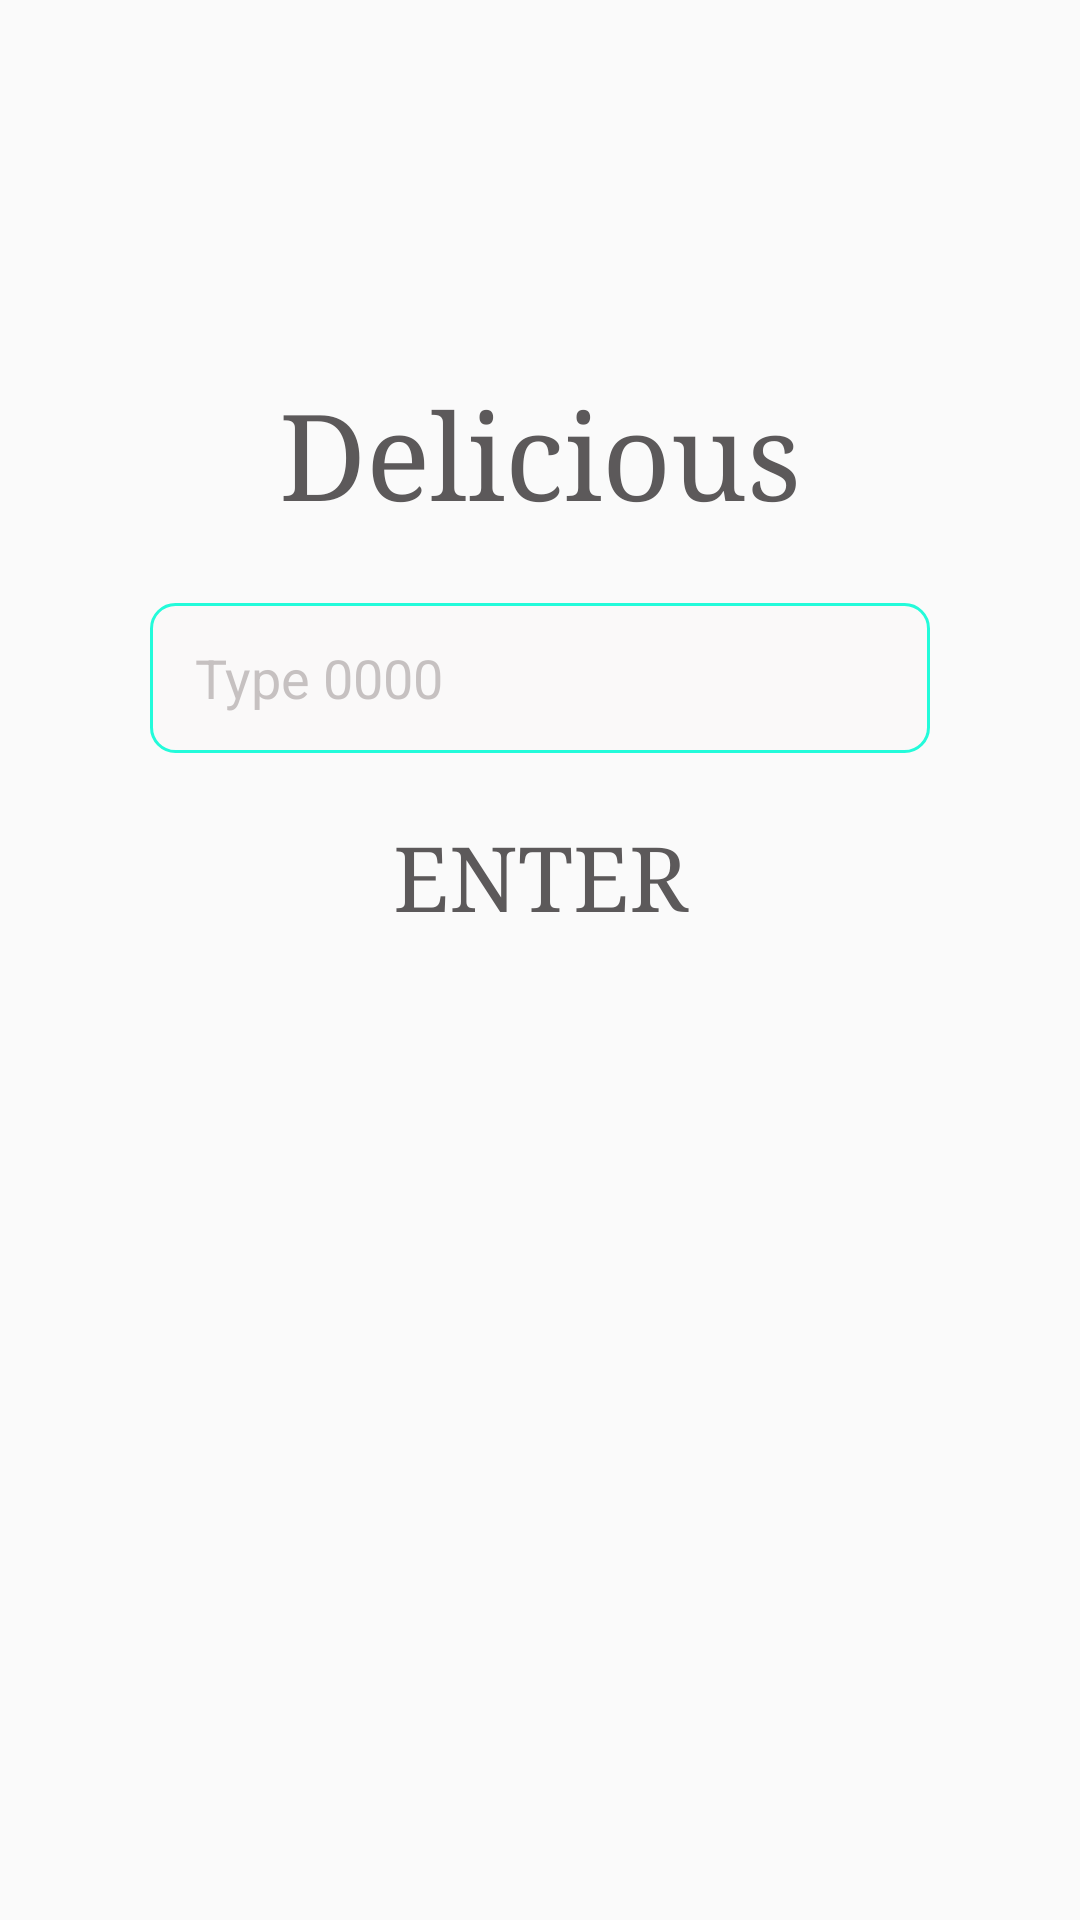

Here is an Android app screen rendered from its layout file. Give the layout XML and the strings, colors and styles it references.
<!-- AndroidManifest.xml: application theme Theme.AppCompat.Light.NoActionBar -->
<!-- res/layout/fragment_sign_in.xml -->
<?xml version="1.0" encoding="utf-8"?>
<layout xmlns:android="http://schemas.android.com/apk/res/android"
    xmlns:app="http://schemas.android.com/apk/res-auto"
    xmlns:tools="http://schemas.android.com/tools">

    <data>

    </data>

    <androidx.constraintlayout.widget.ConstraintLayout
        android:layout_width="match_parent"
        android:layout_height="match_parent"
        android:background="@drawable/image1"
        tools:context=".MainActivity">

        <Button
            android:id="@+id/button_enter"
            android:layout_width="0dp"
            android:layout_height="50dp"
            android:layout_marginStart="50dp"
            android:layout_marginTop="16dp"
            android:layout_marginEnd="50dp"
            android:background="#0023FBDA"
            android:fontFamily="serif"
            android:text="Enter"
            android:textColor="#5C595A"
            android:textColorHint="#FFFFFF"
            android:textSize="30sp"
            android:textStyle="normal"
            app:layout_constraintEnd_toEndOf="parent"
            app:layout_constraintHorizontal_bias="0.0"
            app:layout_constraintStart_toStartOf="parent"
            app:layout_constraintTop_toBottomOf="@+id/restaurantID_editText" />

        <EditText
            android:id="@+id/restaurantID_editText"
            android:layout_width="0dp"
            android:layout_height="50dp"
            android:layout_marginStart="50dp"
            android:layout_marginTop="24dp"
            android:layout_marginEnd="50dp"
            android:background="@drawable/edittext_design"
            android:ems="10"
            android:hint="Type 0000"
            android:inputType="number"
            android:paddingStart="15dp"
            android:textColorHint="#5E6C6363"
            app:layout_constraintEnd_toEndOf="parent"
            app:layout_constraintHorizontal_bias="1.0"
            app:layout_constraintStart_toStartOf="parent"
            app:layout_constraintTop_toBottomOf="@+id/textView" />

        <TextView
            android:id="@+id/textView"
            android:layout_width="0dp"
            android:layout_height="wrap_content"
            android:layout_marginStart="32dp"
            android:layout_marginTop="125dp"
            android:layout_marginEnd="32dp"
            android:fontFamily="serif"
            android:text="Delicious"
            android:textAlignment="center"
            android:textColor="#5C595A"
            android:textSize="40dp"
            android:textStyle="normal"
            app:layout_constraintEnd_toEndOf="parent"
            app:layout_constraintStart_toStartOf="parent"
            app:layout_constraintTop_toTopOf="parent" />


    </androidx.constraintlayout.widget.ConstraintLayout>
</layout>
<!-- resources referenced by this layout -->
<resources>
  <!-- drawable edittext_design (drawable) -->
  <?xml version="1.0" encoding="utf-8"?>
  <shape xmlns:android="http://schemas.android.com/apk/res/android">
  
      android:shape="rectangle">
      <solid
          android:color="#1AEFECEC"/>
  
      <corners
         android:radius="8dp" />
      <stroke
          android:color="#23FBDA"
          android:width="1dp"/>
  
  
  </shape>
</resources>
